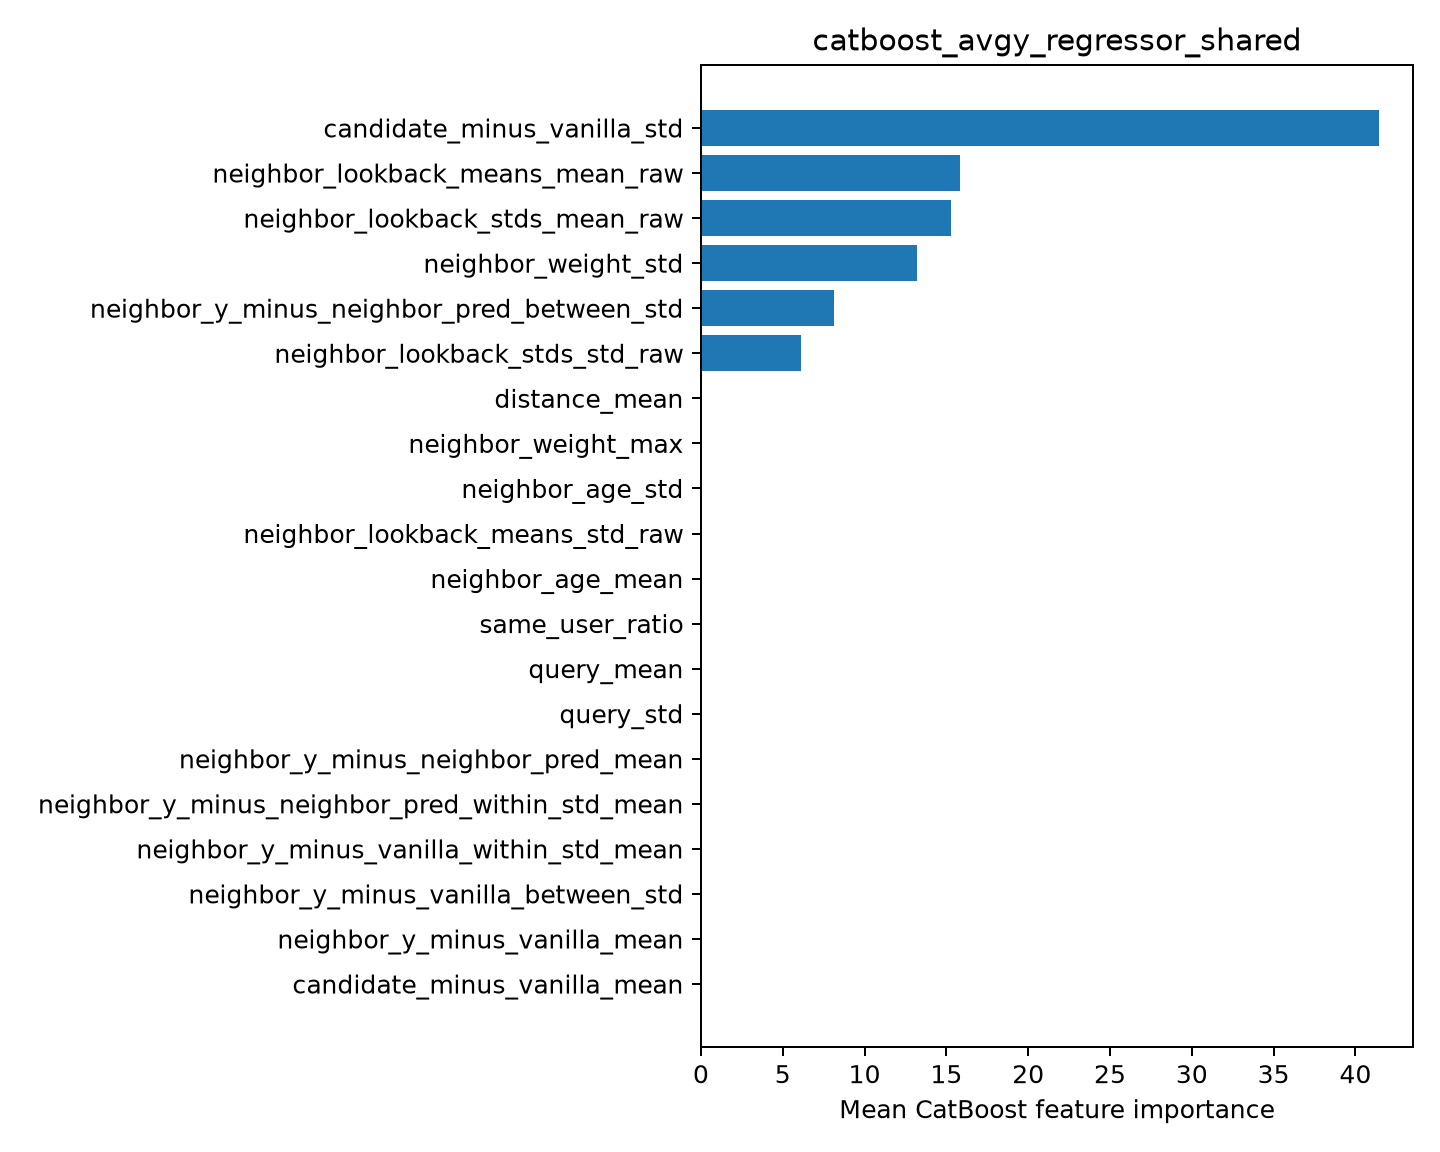

The file beside this chart, header and first rows:
feature, importance
candidate_minus_vanilla_std, 41.45
neighbor_lookback_means_mean_raw, 15.83
neighbor_lookback_stds_mean_raw, 15.27
neighbor_weight_std, 13.21
neighbor_y_minus_neighbor_pred_between_s…, 8.134
neighbor_lookback_stds_std_raw, 6.107
distance_mean, 0.0
neighbor_weight_max, 0.0
neighbor_age_std, 0.0
neighbor_lookback_means_std_raw, 0.0
neighbor_age_mean, 0.0
same_user_ratio, 0.0
query_mean, 0.0
query_std, 0.0
neighbor_y_minus_neighbor_pred_mean, 0.0
neighbor_y_minus_neighbor_pred_within_st…, 0.0
neighbor_y_minus_vanilla_within_std_mean, 0.0
neighbor_y_minus_vanilla_between_std, 0.0
neighbor_y_minus_vanilla_mean, 0.0
candidate_minus_vanilla_mean, 0.0
